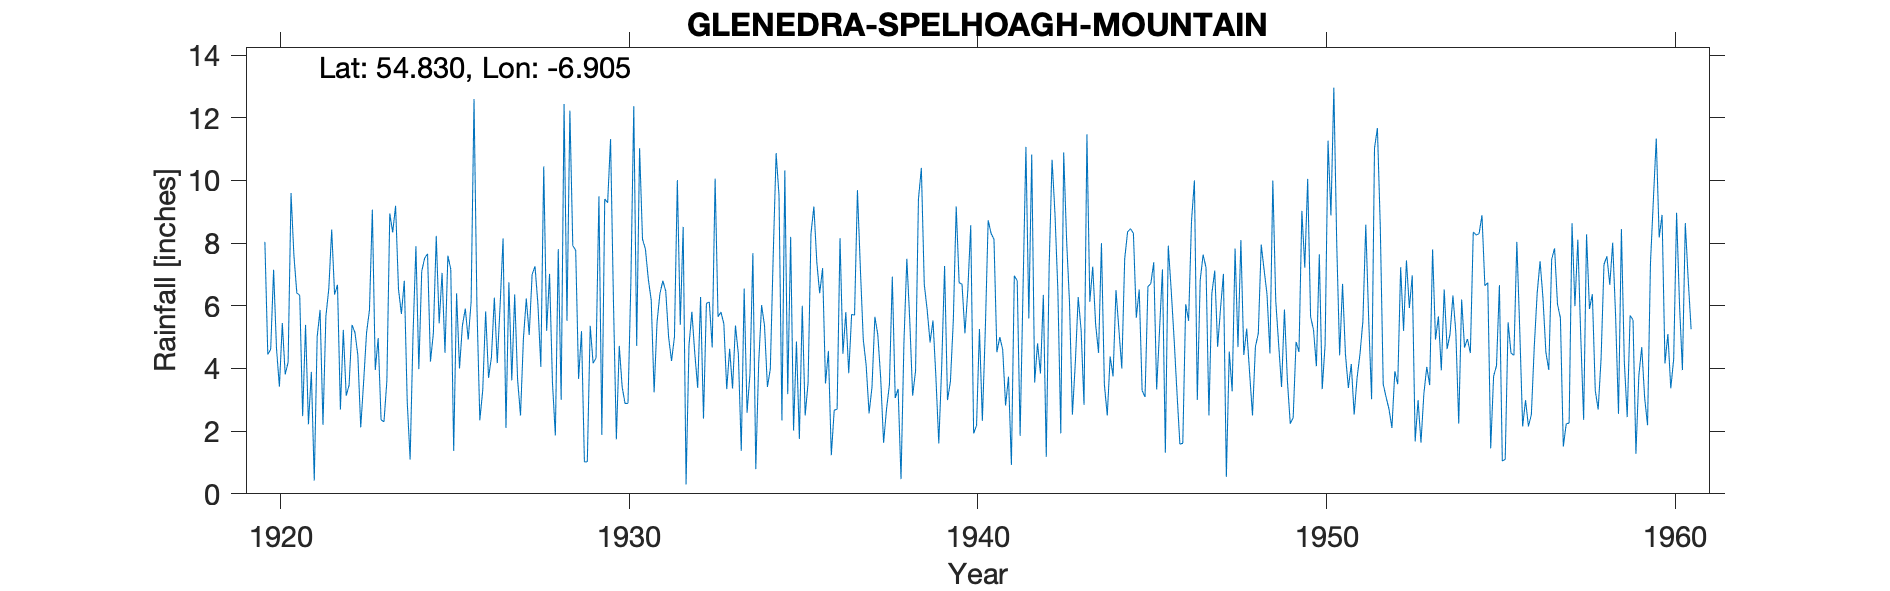

The file beside this chart, header and first rows:
GLENEDRA SPELHOAGH MOUNTAIN, , , , , , , , , , , , , , , , , , , , , , , 
Grid ref, IH704985, Long, -6.905, Lat, 54.83, Elevation, 1333, ft, , , , , , , , , , , , , , , 
Station no, 6240, , , , , , , , , , , , , , , , , , , , , , 
, 1920, 1921, 1922, 1923, 1924, 1925, 1926, 1927, 1928, 1929, 1930, 1931, 1932, 1933, 1934, 1935, 1936, 1937, 1938, 1939, 1940, 1941, 1942
January, 8.04, 6.33, 6.36, 5.86, 6.8, 5.44, 12.6, 6.75, 10.45, 3.67, 6.15, 6.85, 8.52, 5.65, 7.68, 3.18, 7.2, 9.69, 6.93, 5.87, 6.69, 4.52, 10.83
February, 4.45, 2.48, 6.67, 9.07, 2.94, 7.05, 6, 3.62, 5.2, 5.19, 1.74, 6.18, 0.3, 5.8, 0.79, 8.2, 3.52, 7.2, 3.06, 4.83, 5.12, 5, 3.55
March, 4.61, 5.39, 2.69, 3.95, 1.09, 4.5, 2.35, 6.36, 7.02, 1.02, 4.72, 3.24, 4.73, 5.43, 4.18, 2.02, 4.56, 4.93, 3.35, 5.53, 6.51, 4.61, 4.8
April, 7.15, 2.22, 5.23, 4.97, 5.07, 7.6, 3.31, 3.65, 3.56, 1.02, 3.41, 5.47, 5.81, 3.34, 6.02, 4.86, 1.23, 4.1, 0.47, 3.74, 8.57, 2.82, 3.84
May, 4.64, 3.89, 3.13, 2.36, 7.9, 7.16, 5.82, 2.5, 1.86, 5.36, 2.88, 6.39, 4.48, 4.63, 5.37, 1.75, 2.67, 2.57, 4.82, 1.61, 1.93, 3.74, 6.35
June, 3.42, 0.42, 3.47, 2.3, 3.98, 1.37, 3.7, 4.95, 7.81, 4.17, 2.89, 6.8, 3.38, 3.36, 3.41, 6, 2.7, 3.4, 7.5, 4.05, 2.18, 0.92, 1.18
July, 5.45, 5.01, 5.39, 3.61, 7.1, 6.4, 4.37, 6.23, 3, 4.33, 6.76, 6.47, 6.28, 5.37, 3.98, 2.5, 8.16, 5.65, 5.55, 7.27, 5.26, 6.96, 7.29
August, 3.81, 5.87, 5.15, 8.95, 7.52, 4, 6.26, 5.07, 12.44, 9.49, 12.37, 4.99, 2.4, 4.46, 7.61, 3.54, 4.47, 5.08, 3.13, 2.99, 2.33, 6.8, 10.66
September, 4.2, 2.2, 4.43, 8.34, 7.66, 5.37, 4.17, 7, 5.52, 1.88, 4.72, 4.24, 6.08, 1.37, 10.87, 8.3, 5.8, 3.69, 3.92, 3.58, 5.18, 1.85, 8.94
October, 9.6, 5.66, 2.12, 9.19, 4.22, 5.91, 6.05, 7.26, 12.23, 9.41, 11.03, 5.01, 6.12, 6.55, 9.52, 9.17, 3.85, 1.63, 9.4, 5.53, 8.73, 6.53, 6.48
November, 7.59, 6.54, 3.58, 6.53, 5.12, 4.92, 8.15, 6.05, 7.92, 9.29, 8.13, 10.01, 4.67, 2.59, 2.34, 7.4, 5.73, 2.7, 10.4, 9.17, 8.31, 11.07, 1.93
December, 6.41, 8.43, 5.14, 5.74, 8.23, 6.13, 2.1, 4.05, 7.77, 11.32, 7.81, 5.39, 10.06, 3.83, 10.32, 6.4, 5.7, 3.48, 6.69, 6.74, 8.12, 5.6, 10.89
Total, 69.37, 54.44, 53.36, 70.87, 67.63, 65.85, 64.88, 63.49, 84.78, 66.15, 72.61, 71.04, 62.83, 52.38, 72.09, 63.32, 55.59, 54.12, 65.22, 60.91, 68.93, 60.42, 76.74
Below all estimated; so many that data l…, , , , , , , , , , , , , , , , , , , , , , , 
1941 Feb, , , , , , , , , , , , , , , , , , , , , , , 
1944 Jan, Feb, Mar, May Jun, Jul, Aug, S…, , , , , , , , , , , , , , , , , , , , , , , 
1945 Jan, Feb, May, , , , , , , , , , , , , , , , , , , , , , , 
1946 Jan, Feb, , , , , , , , , , , , , , , , , , , , , , , 
1947 Feb, Aug, , , , , , , , , , , , , , , , , , , , , , , 
1948 Dec, , , , , , , , , , , , , , , , , , , , , , , 
1949 Jan, , , , , , , , , , , , , , , , , , , , , , , 
1951 July, , , , , , , , , , , , , , , , , , , , , , , 
1952 Jan, Feb, Apr, July,Sept, Oct, Nov, , , , , , , , , , , , , , , , , , , , , , , 
1953 Mar, Apr, Oct, Nov, , , , , , , , , , , , , , , , , , , , , , , 
1954 Dec, , , , , , , , , , , , , , , , , , , , , , , 
1956 Apr, May, Jun, Oct, , , , , , , , , , , , , , , , , , , , , , , 
1957 Feb, Jul, Aug, Sept, Oct, , , , , , , , , , , , , , , , , , , , , , , 
1958 Mar, , , , , , , , , , , , , , , , , , , , , , , 
